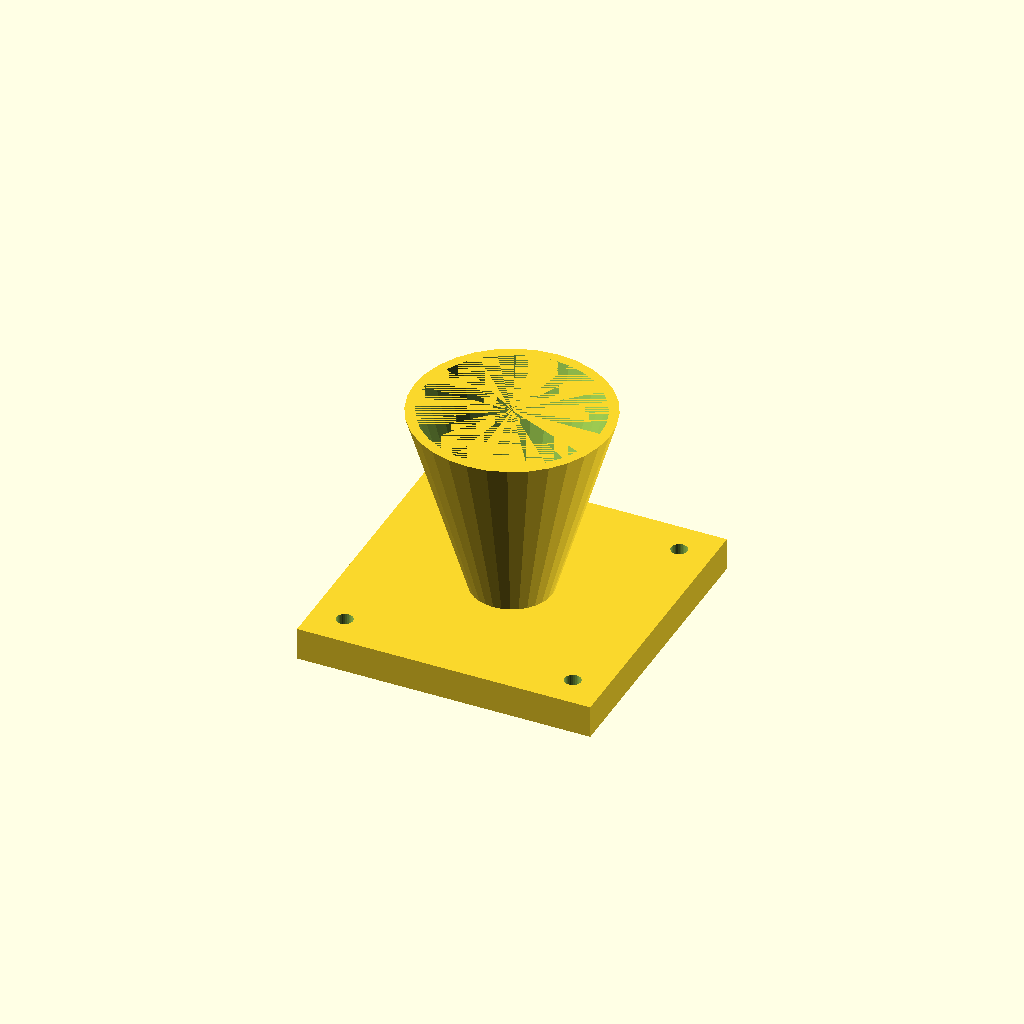
Cell 1: rendered with the file's own defaults.
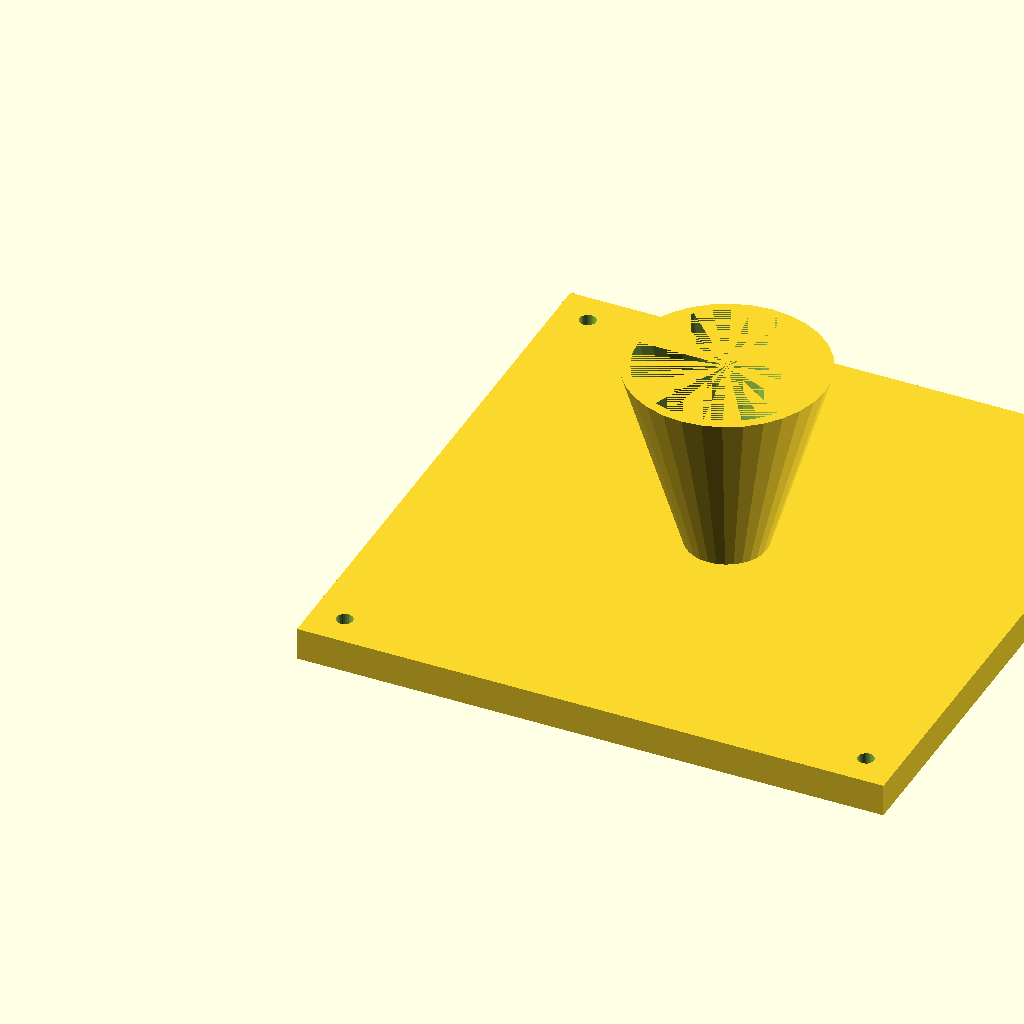
Cell 2: fl = 180 (everything else at default).
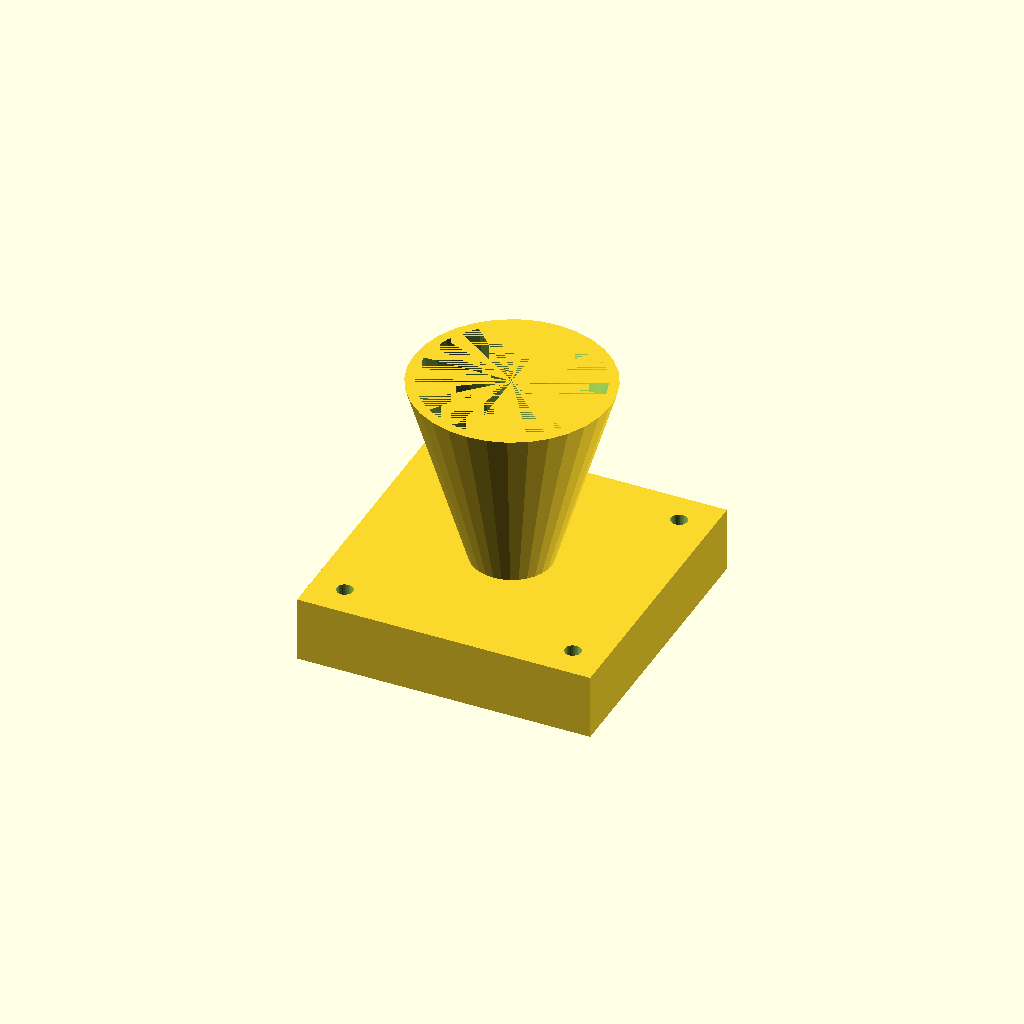
Cell 3: the same model with fl_t = 20.
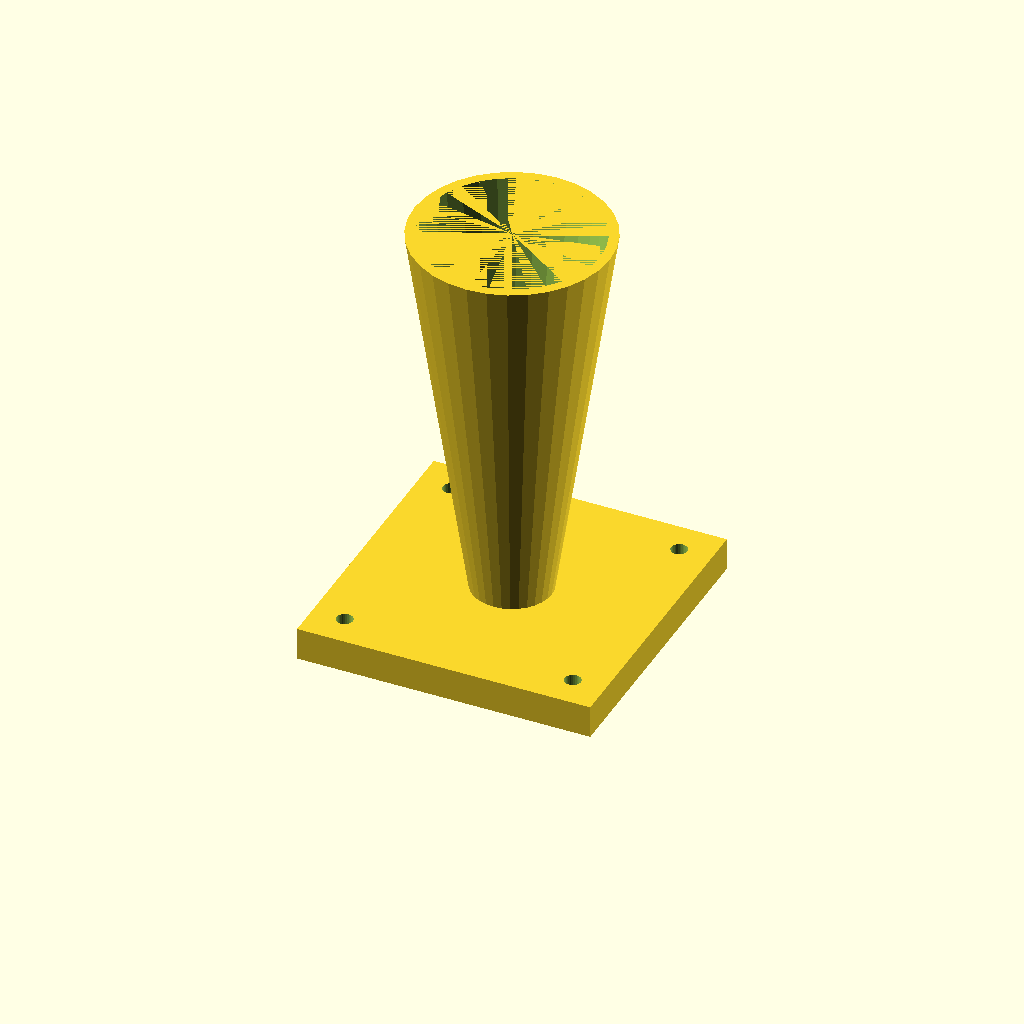
Cell 4: the same model with cone_h = 120.
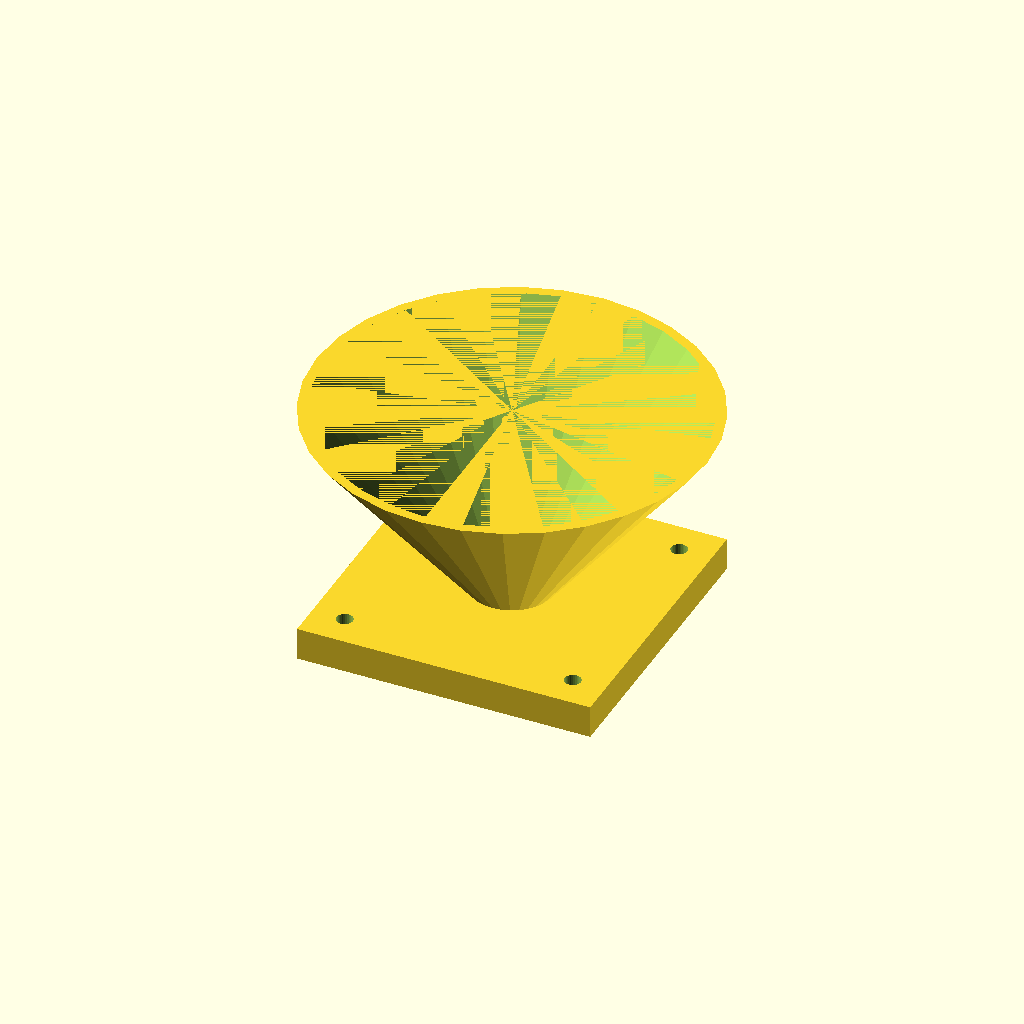
Cell 5 — top_d set to 120, the other parameters unchanged.
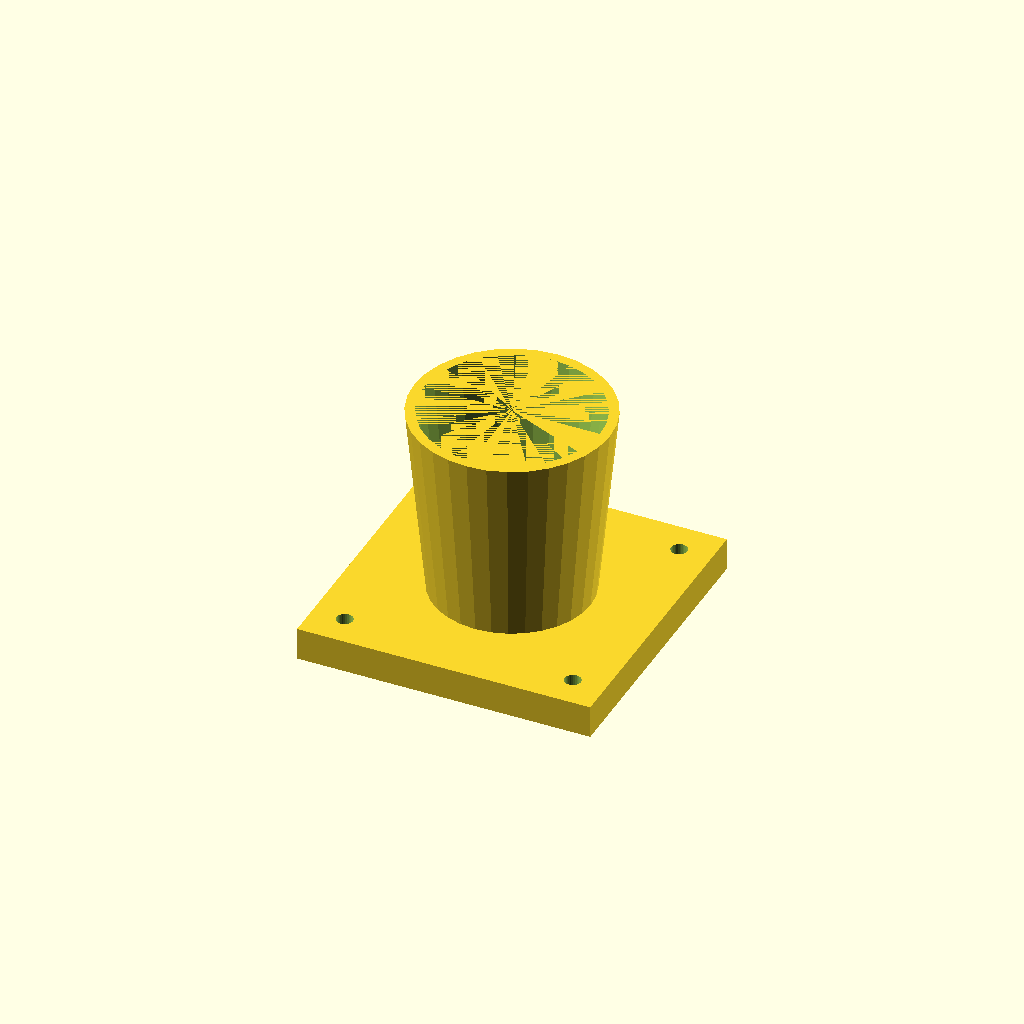
Cell 6 — bot_d set to 48, the other parameters unchanged.
One fixed orthographic camera (rotation 55°, 0°, 25°; colour scheme Cornfield) for every cell.
The OpenSCAD source (optional_data/data/solid3/hopper/part_0104.scad):
$fn = 32;

// ----------------------------------------------------------------------
// Hopper: flanged with square flange
// ----------------------------------------------------------------------

// --- parameters (mm) ---
fl = 90;                  // flange side, X and Y
fl_t = 10;                // flange thickness
cone_h = 60;              // cone height above the flange
top_d = 60;               // cone mouth diameter
bot_d = 24;               // cone spout diameter
wall = 3;                 // cone wall thickness
hole_r = 2.5;             // flange hole radius
hole_in = 10;             // hole inset from the corners

bore_d = bot_d - 2 * wall;  // spout bore diameter
total_h = fl_t + cone_h - 1;  // overall height

difference() {
  union() {
    cube([fl, fl, fl_t]);
    translate([fl / 2, fl / 2, fl_t - 1])
      cylinder(h = cone_h, d1 = bot_d, d2 = top_d);
  }
  translate([fl / 2, fl / 2, fl_t - 2])
    cylinder(h = cone_h + 1, d1 = bore_d, d2 = top_d - 2 * wall);
  for (sx = [0, 1], sy = [0, 1])
    translate([sx ? fl - hole_in : hole_in,
               sy ? fl - hole_in : hole_in, -1])
      cylinder(r = hole_r, h = fl_t + 2);
}
Customizer parameters (derived from the source; name, type, default, range or options):
fl: number, default 90
fl_t: number, default 10
cone_h: number, default 60
top_d: number, default 60
bot_d: number, default 24
wall: number, default 3
hole_r: number, default 2.5
hole_in: number, default 10
